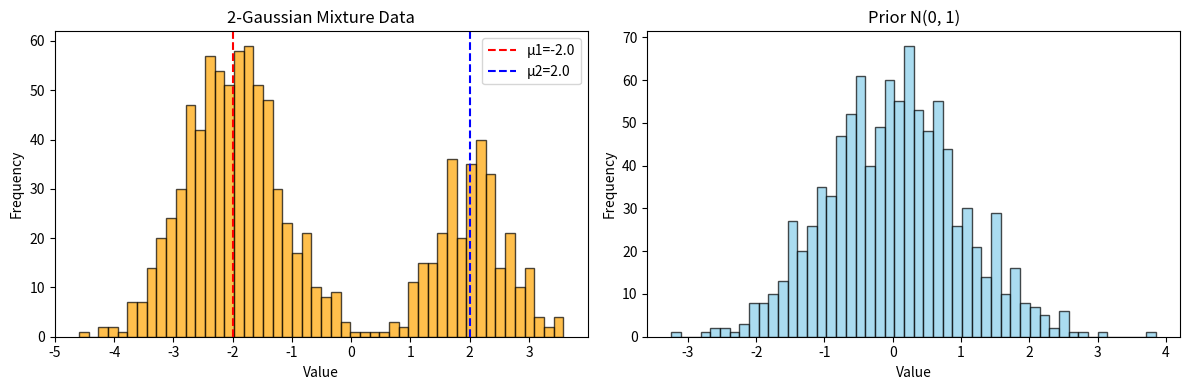

Source code (Python): (Note: this script raises an exception after producing the figure.)
"""
Synthetic data generator for 1D and 2D Gaussian mixtures
"""
import numpy as np


# 1D Gaussian parameters
MEAN_1 = -2.0
MEAN_2 = 2.0
STD_1 = 0.8  # var = 0.64 < 1
STD_2 = 0.6  # var = 0.36 < 1
MIX_RATIO = 0.7  # 70% from Gaussian 1, 30% from Gaussian 2

# 2D Gaussian parameters
MEAN_1_2D = np.array([-2.0, -2.0])
MEAN_2_2D = np.array([2.0, 2.0])
COV_1_2D = np.array([[0.5, 0.0], [0.0, 0.5]])  # Independent
COV_2_2D = np.array([[0.3, 0.15], [0.15, 0.3]])  # Some correlation
MIX_RATIO_2D = 0.6  # 60% from Gaussian 1, 40% from Gaussian 2


def generate_data(n_samples=500, seed=None):
    """
    Generate 1D samples from 2-Gaussian mixture

    Args:
        n_samples: Number of samples to generate
        seed: Random seed for reproducibility

    Returns:
        numpy array of shape (n_samples,) containing 1D samples
    """
    if seed is not None:
        np.random.seed(seed)

    # Determine number of samples from each Gaussian
    n_samples_1 = int(n_samples * MIX_RATIO)
    n_samples_2 = n_samples - n_samples_1

    # Generate samples from each Gaussian
    samples_1 = np.random.normal(MEAN_1, STD_1, n_samples_1)
    samples_2 = np.random.normal(MEAN_2, STD_2, n_samples_2)

    # Combine and shuffle
    samples = np.concatenate([samples_1, samples_2])
    np.random.shuffle(samples)

    return samples


def sample_prior(n_samples=500, seed=None, dim=1):
    """
    Sample from prior distribution z ~ N(0, I)

    Args:
        n_samples: Number of samples to generate
        seed: Random seed for reproducibility
        dim: Dimensionality (1 or 2)

    Returns:
        numpy array of shape (n_samples,) for 1D or (n_samples, 2) for 2D
    """
    if seed is not None:
        np.random.seed(seed)

    if dim == 1:
        return np.random.normal(0, 1, n_samples)
    elif dim == 2:
        return np.random.normal(0, 1, (n_samples, 2))
    else:
        raise ValueError(f"Unsupported dimension: {dim}")


def generate_data_2d(n_samples=500, seed=None):
    """
    Generate 2D samples from 2-Gaussian mixture

    Args:
        n_samples: Number of samples to generate
        seed: Random seed for reproducibility

    Returns:
        numpy array of shape (n_samples, 2) containing 2D samples
    """
    if seed is not None:
        np.random.seed(seed)

    # Determine number of samples from each Gaussian
    n_samples_1 = int(n_samples * MIX_RATIO_2D)
    n_samples_2 = n_samples - n_samples_1

    # Generate samples from each Gaussian
    samples_1 = np.random.multivariate_normal(MEAN_1_2D, COV_1_2D, n_samples_1)
    samples_2 = np.random.multivariate_normal(MEAN_2_2D, COV_2_2D, n_samples_2)

    # Combine and shuffle
    samples = np.vstack([samples_1, samples_2])
    np.random.shuffle(samples)

    return samples


if __name__ == "__main__":
    # Test data generation
    import matplotlib.pyplot as plt

    data = generate_data(n_samples=1000, seed=42)
    prior = sample_prior(n_samples=1000, seed=42)

    fig, axes = plt.subplots(1, 2, figsize=(12, 4))

    # Plot data distribution
    axes[0].hist(data, bins=50, alpha=0.7, color='orange', edgecolor='black')
    axes[0].set_title('2-Gaussian Mixture Data')
    axes[0].set_xlabel('Value')
    axes[0].set_ylabel('Frequency')
    axes[0].axvline(MEAN_1, color='red', linestyle='--', label=f'μ1={MEAN_1}')
    axes[0].axvline(MEAN_2, color='blue', linestyle='--', label=f'μ2={MEAN_2}')
    axes[0].legend()

    # Plot prior distribution
    axes[1].hist(prior, bins=50, alpha=0.7, color='skyblue', edgecolor='black')
    axes[1].set_title('Prior N(0, 1)')
    axes[1].set_xlabel('Value')
    axes[1].set_ylabel('Frequency')

    plt.tight_layout()
    plt.savefig('/home/<user>/Desktop/Gen_Study/outputs/data_test.png', dpi=100)
    print("Data generation test complete. Plot saved to outputs/data_test.png")
